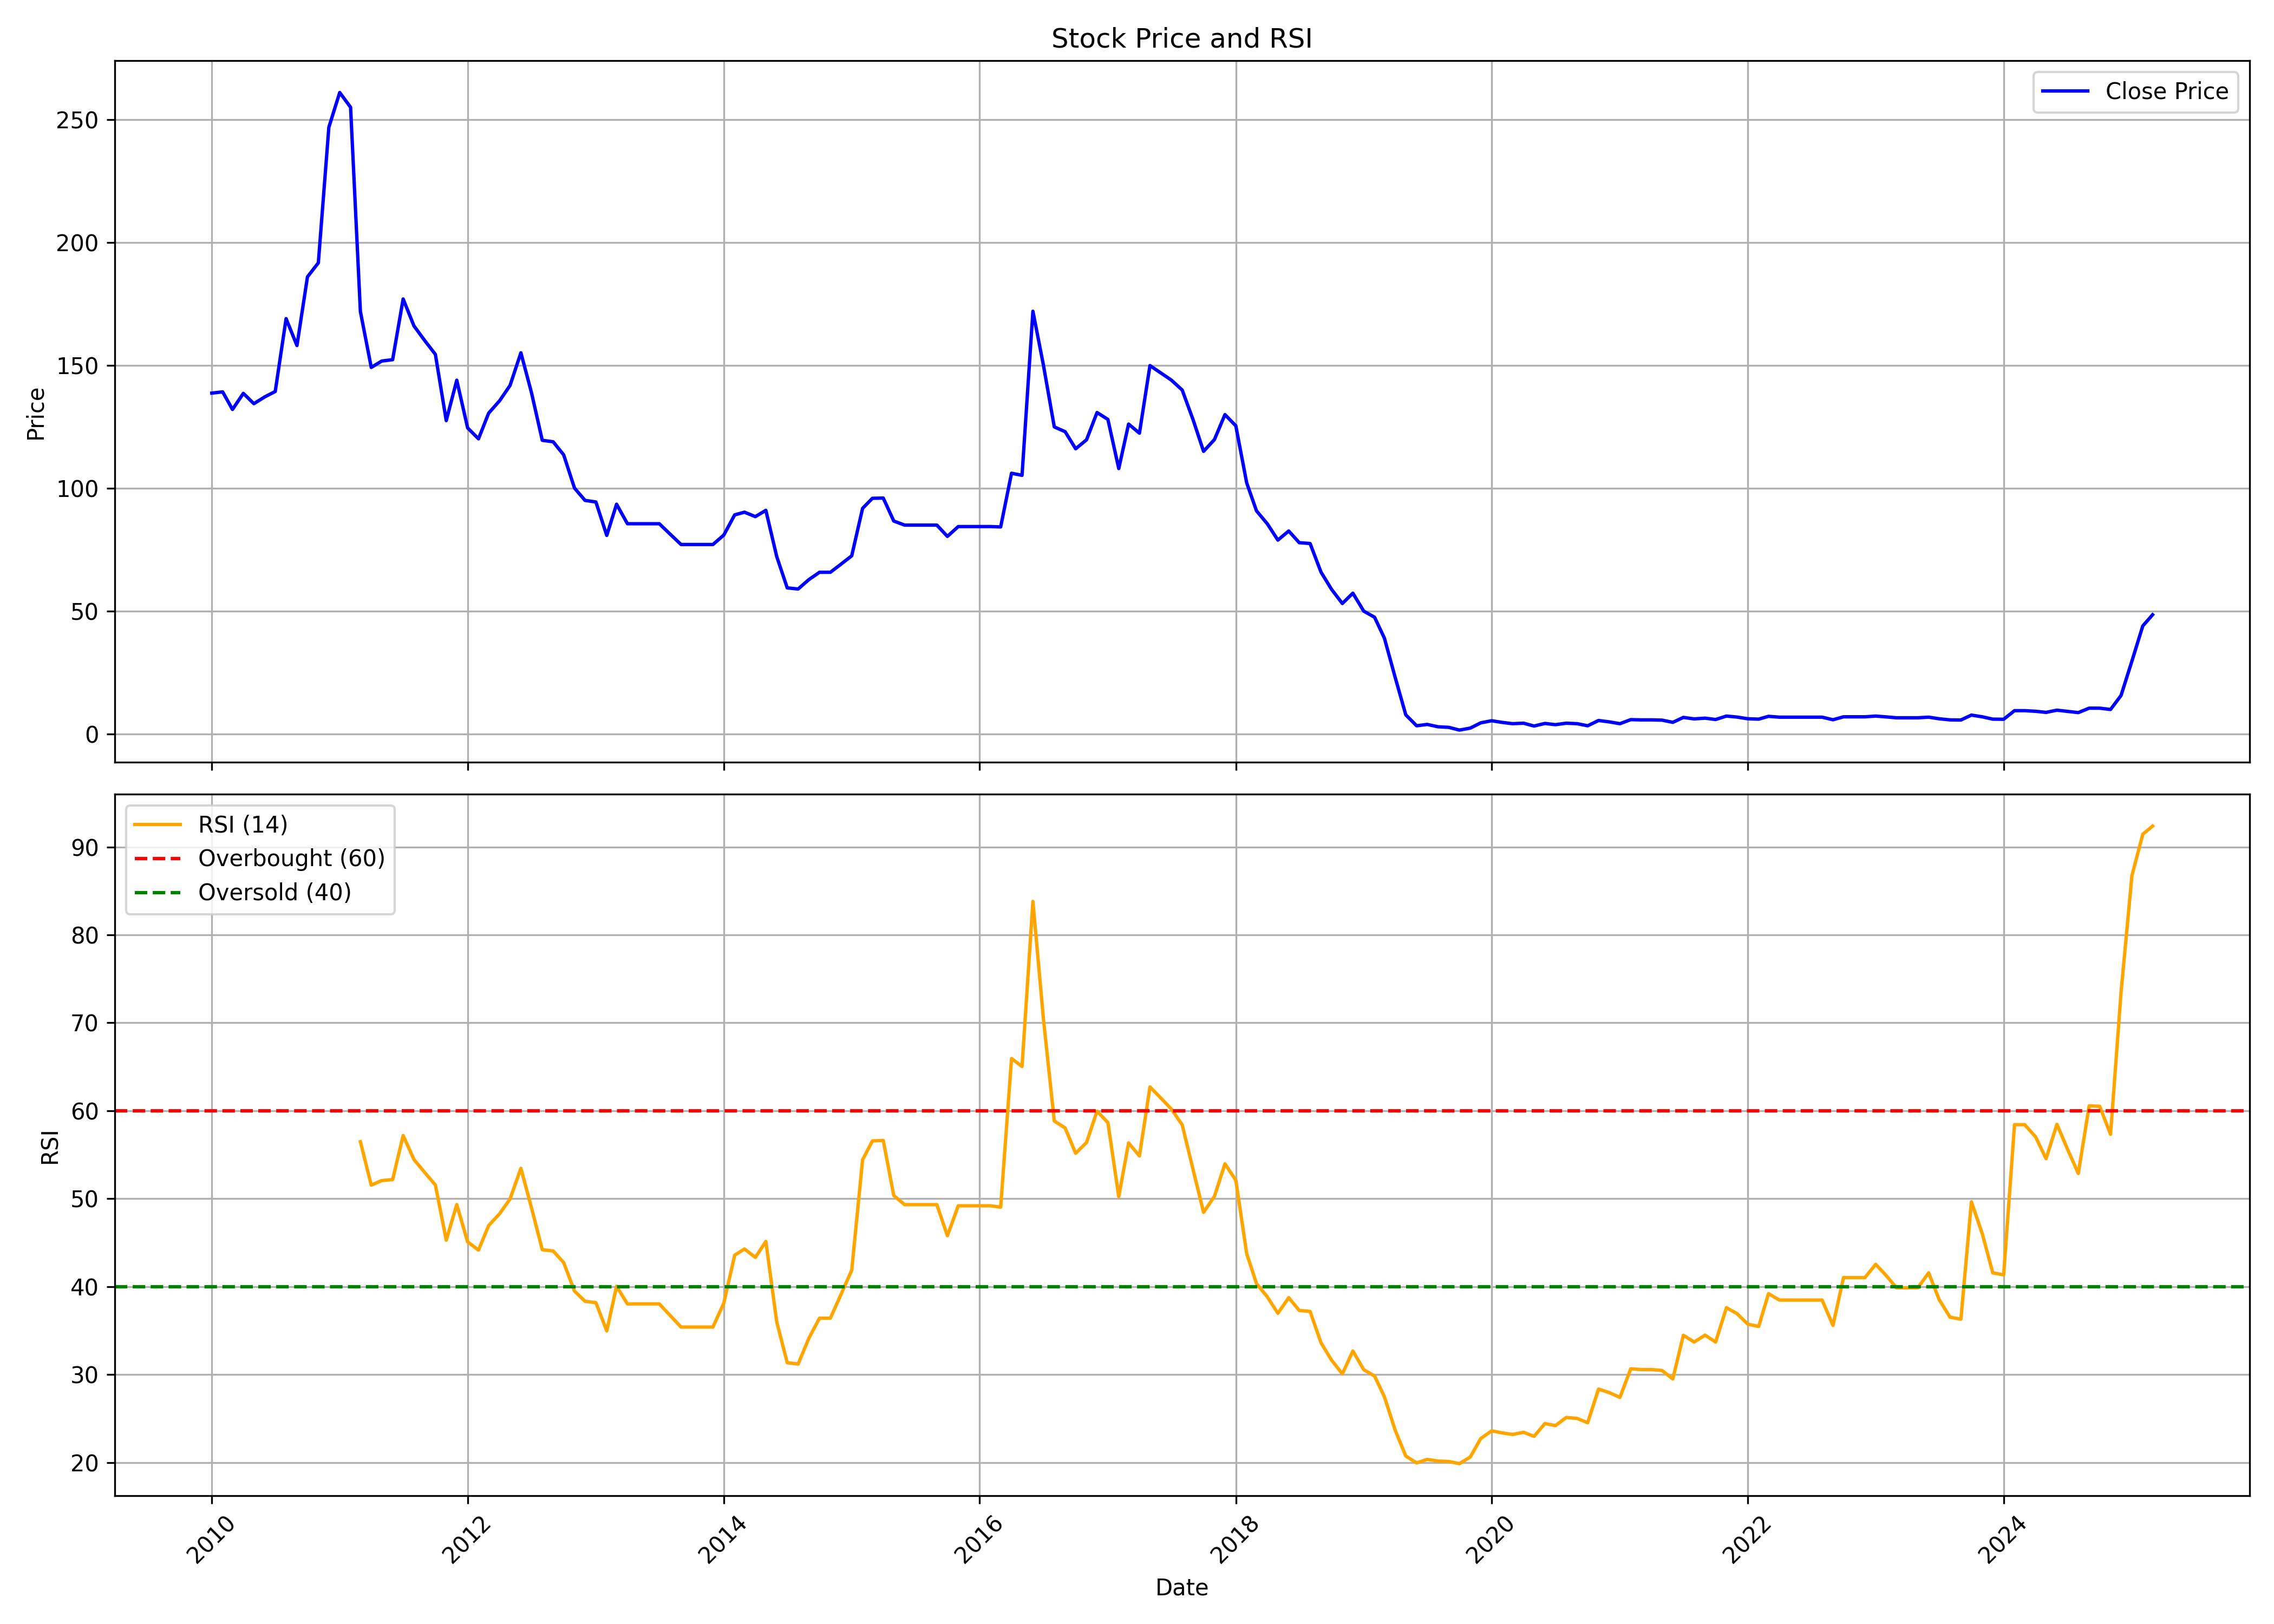

Values plotted in this chart, from the file beside it:
, date, symbol, open, high, low, close, volume, rsi
0, 2010-01-01, BLUECOAST, 107.8, 140.0, 107.8, 138.7, 20667, 
1, 2010-02-01, BLUECOAST, 135.0, 146.5, 127.1, 139.2, 3785, 
2, 2010-03-01, BLUECOAST, 139.2, 139.2, 126.0, 132.1, 1362, 
3, 2010-04-01, BLUECOAST, 132.1, 143.8, 130.1, 138.6, 179, 
4, 2010-05-01, BLUECOAST, 138.6, 147.9, 128.0, 134.4, 2102, 
5, 2010-06-01, BLUECOAST, 134.4, 154.0, 127.7, 137.1, 2561, 
6, 2010-07-01, BLUECOAST, 137.1, 154.4, 137.1, 139.4, 1627, 
7, 2010-08-01, BLUECOAST, 139.4, 173.9, 128.6, 169.0, 14809, 
8, 2010-09-01, BLUECOAST, 169.0, 178.5, 146.6, 158.1, 10142, 
9, 2010-10-01, BLUECOAST, 158.1, 186.4, 149.5, 186.0, 4879, 
10, 2010-11-01, BLUECOAST, 195.0, 195.0, 156.0, 191.7, 6231, 
11, 2010-12-01, BLUECOAST, 192.0, 261.5, 188.6, 246.9, 31374, 
12, 2011-01-01, BLUECOAST, 237.5, 261.0, 231.7, 261.0, 14060, 
13, 2011-02-01, BLUECOAST, 261.0, 261.0, 232.9, 255.0, 4779, 
14, 2011-03-01, BLUECOAST, 255.0, 255.0, 158.1, 171.9, 5021, 56.48
15, 2011-04-01, BLUECOAST, 171.9, 179.9, 149.1, 149.1, 857, 51.55
16, 2011-05-01, BLUECOAST, 145.0, 160.0, 138.6, 151.8, 6274, 52.07
17, 2011-06-01, BLUECOAST, 151.8, 176.9, 144.2, 152.3, 614, 52.18
18, 2011-07-01, BLUECOAST, 145.2, 196.9, 145.2, 177.0, 1904, 57.19
19, 2011-08-01, BLUECOAST, 169.1, 180.0, 150.9, 166.0, 1978, 54.45
20, 2011-09-01, BLUECOAST, 166.0, 174.4, 150.0, 160.0, 1122, 52.97
21, 2011-10-01, BLUECOAST, 160.0, 180.0, 154.4, 154.4, 13, 51.56
22, 2011-11-01, BLUECOAST, 154.4, 157.1, 127.5, 127.5, 624, 45.29
23, 2011-12-01, BLUECOAST, 127.5, 144.9, 120.7, 143.9, 1337, 49.34
24, 2012-01-01, BLUECOAST, 145.0, 152.0, 118.3, 124.6, 205, 45.1
25, 2012-02-01, BLUECOAST, 124.6, 136.9, 114.2, 120.1, 10862, 44.16
26, 2012-03-01, BLUECOAST, 126.1, 151.9, 126.1, 130.6, 3103, 46.95
27, 2012-04-01, BLUECOAST, 130.6, 136.8, 117.9, 135.6, 408, 48.28
28, 2012-05-01, BLUECOAST, 135.6, 141.8, 128.8, 141.8, 306, 49.97
29, 2012-06-01, BLUECOAST, 148.9, 155.1, 141.4, 155.1, 243, 53.46
30, 2012-07-01, BLUECOAST, 155.1, 155.1, 120.1, 139.0, 5663, 49.01
31, 2012-08-01, BLUECOAST, 132.1, 132.1, 119.5, 119.5, 415, 44.21
32, 2012-09-01, BLUECOAST, 125.4, 125.4, 107.9, 118.9, 227, 44.06
33, 2012-10-01, BLUECOAST, 120.0, 125.8, 113.6, 113.6, 551, 42.75
34, 2012-11-01, BLUECOAST, 113.6, 119.2, 100.0, 100.1, 340, 39.5
35, 2012-12-01, BLUECOAST, 100.1, 105.1, 95.05, 95.05, 253, 38.34
36, 2013-01-01, BLUECOAST, 99.8, 104.8, 94.4, 94.4, 721, 38.19
37, 2013-02-01, BLUECOAST, 94.0, 94.0, 80.8, 80.8, 153, 34.97
38, 2013-03-01, BLUECOAST, 80.8, 94.05, 80.8, 93.5, 568, 40.05
39, 2013-04-01, BLUECOAST, 90.3, 94.8, 85.55, 85.55, 91, 38.05
40, 2013-05-01, BLUECOAST, 85.55, 85.55, 85.55, 85.55, 0, 38.05
41, 2013-06-01, BLUECOAST, 85.55, 85.55, 85.55, 85.55, 0, 38.05
42, 2013-07-01, BLUECOAST, 85.55, 85.55, 85.55, 85.55, 0, 38.05
43, 2013-08-01, BLUECOAST, 85.55, 85.55, 81.3, 81.3, 3, 36.72
44, 2013-09-01, BLUECOAST, 81.3, 81.3, 77.1, 77.1, 89, 35.41
45, 2013-10-01, BLUECOAST, 77.1, 77.1, 77.1, 77.1, 0, 35.41
46, 2013-11-01, BLUECOAST, 77.1, 77.1, 77.1, 77.1, 0, 35.41
47, 2013-12-01, BLUECOAST, 77.1, 77.1, 77.1, 77.1, 0, 35.41
48, 2014-01-01, BLUECOAST, 77.1, 80.95, 77.1, 80.95, 3, 38.13
49, 2014-02-01, BLUECOAST, 80.95, 89.15, 80.95, 89.15, 60, 43.58
50, 2014-03-01, BLUECOAST, 93.6, 101.8, 84.7, 90.25, 372, 44.29
51, 2014-04-01, BLUECOAST, 85.75, 89.45, 81.5, 88.45, 43, 43.33
52, 2014-05-01, BLUECOAST, 88.45, 91.0, 88.45, 91.0, 1, 45.14
53, 2014-06-01, BLUECOAST, 91.0, 93.0, 72.2, 72.2, 150, 36
54, 2014-07-01, BLUECOAST, 72.2, 72.2, 59.3, 59.45, 616, 31.36
55, 2014-08-01, BLUECOAST, 59.45, 61.95, 56.5, 59.0, 275, 31.21
56, 2014-09-01, BLUECOAST, 59.0, 62.85, 59.0, 62.85, 200, 34.17
57, 2014-10-01, BLUECOAST, 65.95, 65.95, 62.7, 65.8, 15, 36.42
58, 2014-11-01, BLUECOAST, 65.8, 65.8, 65.8, 65.8, 0, 36.42
59, 2014-12-01, BLUECOAST, 65.8, 69.05, 65.8, 69.05, 102, 39.09
... 123 more rows
